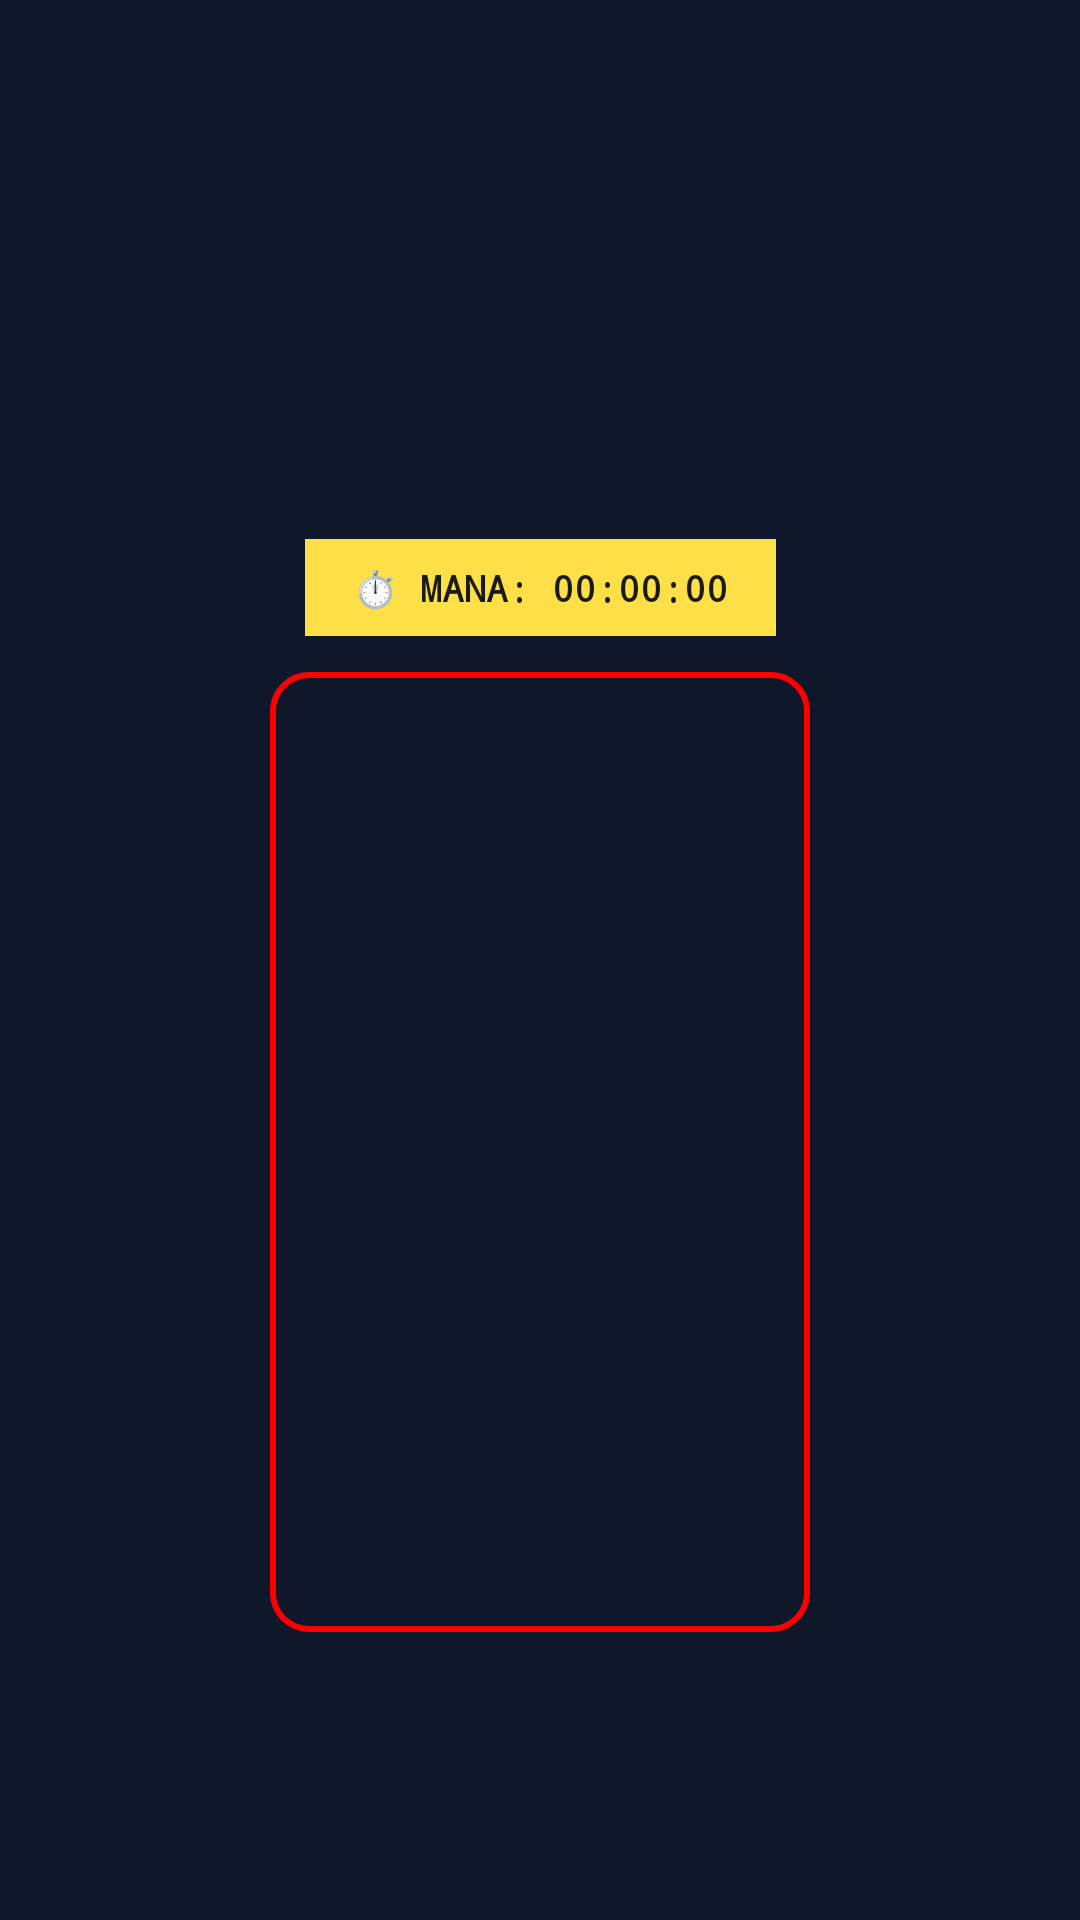

The Android layout XML behind this screen, and the referenced resources:
<!-- AndroidManifest.xml: application theme Theme.FlowX -->
<!-- res/layout/layout_scanner_frame_fishing.xml -->
<?xml version="1.0" encoding="utf-8"?>
<androidx.constraintlayout.widget.ConstraintLayout
    xmlns:android="http://schemas.android.com/apk/res/android"
    xmlns:app="http://schemas.android.com/apk/res-auto"
    android:layout_width="match_parent"
    android:layout_height="match_parent">

    
    <View
        android:id="@+id/roiRedBox"
        android:layout_width="0dp"
        android:layout_height="0dp"
        app:layout_constraintWidth_percent="0.5"
        app:layout_constraintHeight_percent="0.5"
        app:layout_constraintTop_toTopOf="parent"
        app:layout_constraintBottom_toBottomOf="parent"
        app:layout_constraintStart_toStartOf="parent"
        app:layout_constraintEnd_toEndOf="parent"
        app:layout_constraintVertical_bias="0.70"
        android:background="@drawable/bg_red_frame" />
    
    
    <LinearLayout
        android:id="@+id/hudPanel"
        android:layout_width="wrap_content"
        android:layout_height="wrap_content"
        android:orientation="vertical"
        android:gravity="center"
        android:paddingHorizontal="16dp"
        android:paddingVertical="8dp"
        android:background="#FDE047"
        app:layout_constraintBottom_toTopOf="@id/roiRedBox"
        app:layout_constraintStart_toStartOf="parent"
        app:layout_constraintEnd_toEndOf="parent"
        android:layout_marginBottom="12dp">

        <TextView
            android:id="@+id/tvScanStatus"
            android:layout_width="wrap_content"
            android:layout_height="wrap_content"
            android:text="⏱️ MANA: 00:00:00"
            android:textColor="#1A1A1A"
            android:textSize="12sp"
            android:textStyle="bold"
            android:fontFamily="monospace" />

        <TextView
            android:id="@+id/tvScanDetail"
            android:layout_width="wrap_content"
            android:layout_height="wrap_content"
            android:text="(UNLIMITED MAGIC)"
            android:textColor="#1A1A1A"
            android:alpha="0.7"
            android:textSize="8sp"
            android:fontFamily="monospace"
            android:visibility="gone" />
    </LinearLayout>

</androidx.constraintlayout.widget.ConstraintLayout>
<!-- resources referenced by this layout -->
<resources>
  <!-- drawable bg_red_frame (drawable) -->
  <?xml version="1.0" encoding="utf-8"?>
  <shape xmlns:android="http://schemas.android.com/apk/res/android">
      <stroke
          android:width="2dp"
          android:color="#FF0000" />
      <corners android:radius="12dp" />
      <solid android:color="#00000000" />
  </shape>
  <style name="Theme.FlowX" parent="Theme.Material3.Dark.NoActionBar">
          <item name="colorPrimary">@color/primary</item>
          <item name="colorPrimaryDark">@color/primary_dark</item>
          <item name="colorAccent">@color/accent</item>
          <item name="android:windowBackground">@color/bg_dark</item>
          <item name="android:statusBarColor">@color/bg_dark</item>
          <item name="android:navigationBarColor">@color/bg_dark</item>
      </style>
  <color name="primary">#A855F7</color>
  <color name="primary_dark">#6B21A8</color>
  <color name="accent">#BEF264</color>
  <color name="bg_dark">#0F172A</color>
</resources>
